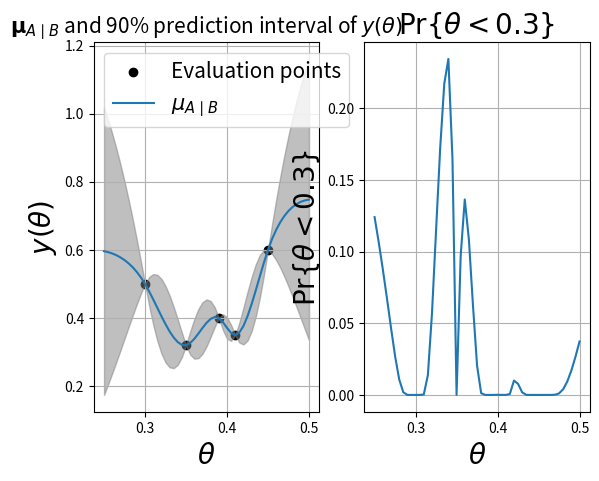
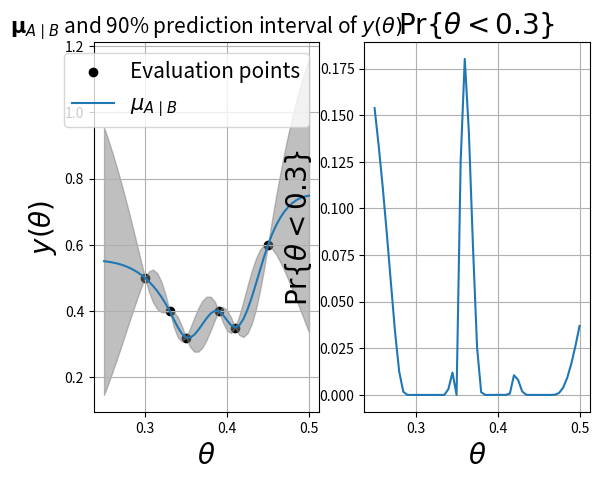

The script that saved these images, in order:
import numpy as np
import matplotlib.pyplot as plt
from scipy.stats import norm
from scipy.spatial import distance_matrix as dm

def transpose_1d_arrs(arrs):
    return [arr.reshape(len(arr), 1) for arr in arrs]


def untranspose_1d_arrs(arrs):
    return [arr[:, 0] for arr in arrs]


def matern_15(d):
    return (1 + 15*d)*np.exp(-15*d)


def gauss_process(mu_A, mu_B, t_A, t_B, y_B, corr=matern_15, Var=0.5**2):
    mu_A, mu_B, t_A, t_B, y_B = transpose_1d_arrs([mu_A, mu_B, t_A, t_B, y_B])
    H_list = [dm(t[0], t[1], p=1) for t in [(t_A, t_A), (t_B, t_B), (t_A, t_B)]]
    Sigma_A, Sigma_B, Sigma_AB = [Var * corr(H) for H in H_list]
    Sigma_B_inv = np.linalg.inv(Sigma_B)
    mu_AcB = (mu_A + Sigma_AB @ Sigma_B_inv @ (y_B - mu_B))[:, 0]
    Sigma_AcB = Sigma_A - Sigma_AB @ Sigma_B_inv @ Sigma_AB.T
    Sigma_AcB[Sigma_AcB < 0] = 10**(-15)
    return mu_AcB, Sigma_AcB


def generate_plots(E, t_A, t_B, y_B, filename):
    mu_A, mu_B = E * np.ones_like(t_A), E * np.ones_like(t_B)
    mu_AcB, Sigma_AcB = gauss_process(mu_A, mu_B, t_A, t_B, y_B, matern_15)
    var_A = np.diagonal(Sigma_AcB)
    mu_AcB_l = mu_AcB - np.sqrt(var_A) * 1.645
    mu_AcB_u = mu_AcB + np.sqrt(var_A) * 1.645
    fig, (ax0, ax1) = plt.subplots(1, 2)
    ax0.scatter(t_B, y_B, label="Evaluation points", color='black')
    ax0.plot(t_A, mu_AcB, label=r'$\mu_{A \mid B}$')
    ax0.fill_between(t_A, mu_AcB_l, mu_AcB_u, color="gray", alpha=0.5)
    ax0.set_xlabel(r'$\theta$', size=20)
    ax0.set_ylabel(r'$y(\theta)$', size=20)
    ax0.set_title(r'$\mathbf{\mu}_{A \mid B}$' + " and 90% prediction interval of " r'$y(\theta)$', size=15)
    ax0.grid()
    ax0.legend(prop={"size": 15})

    ###
    p = norm(loc=mu_AcB, scale=np.sqrt(var_A)).cdf(0.3)
    print("opt theta_", t_A[np.argmax(p)])
    ax1.plot(t_A, p)
    ax1.set_xlabel(r"$\theta$", size=20)
    ax1.set_ylabel(r'$\mathrm{Pr}\{\theta < 0.3\}$', size=20)
    ax1.set_title(r'$\mathrm{Pr}\{\theta < 0.3\}$', size=20)
    plt.savefig(filename)
    ax1.grid()
    plt.show()

# 5 evaluation points
t_0, t_1, E, n = 0.25, 0.50, 0.5, 51
t_A = np.linspace(t_0, t_1, n)
t_B = np.array([0.3, 0.35, 0.39, 0.41, 0.45])
y_B = np.array([0.5, 0.32, 0.40, 0.35, 0.60])
generate_plots(E, t_A, t_B, y_B, "plot_1")

# 6 evaluation points
t_B = np.array([0.3, 0.33, 0.35, 0.39, 0.41, 0.45])
y_B = np.array([0.5, 0.4, 0.32, 0.40, 0.35, 0.60])
generate_plots(E, t_A, t_B, y_B, "plot_2")
